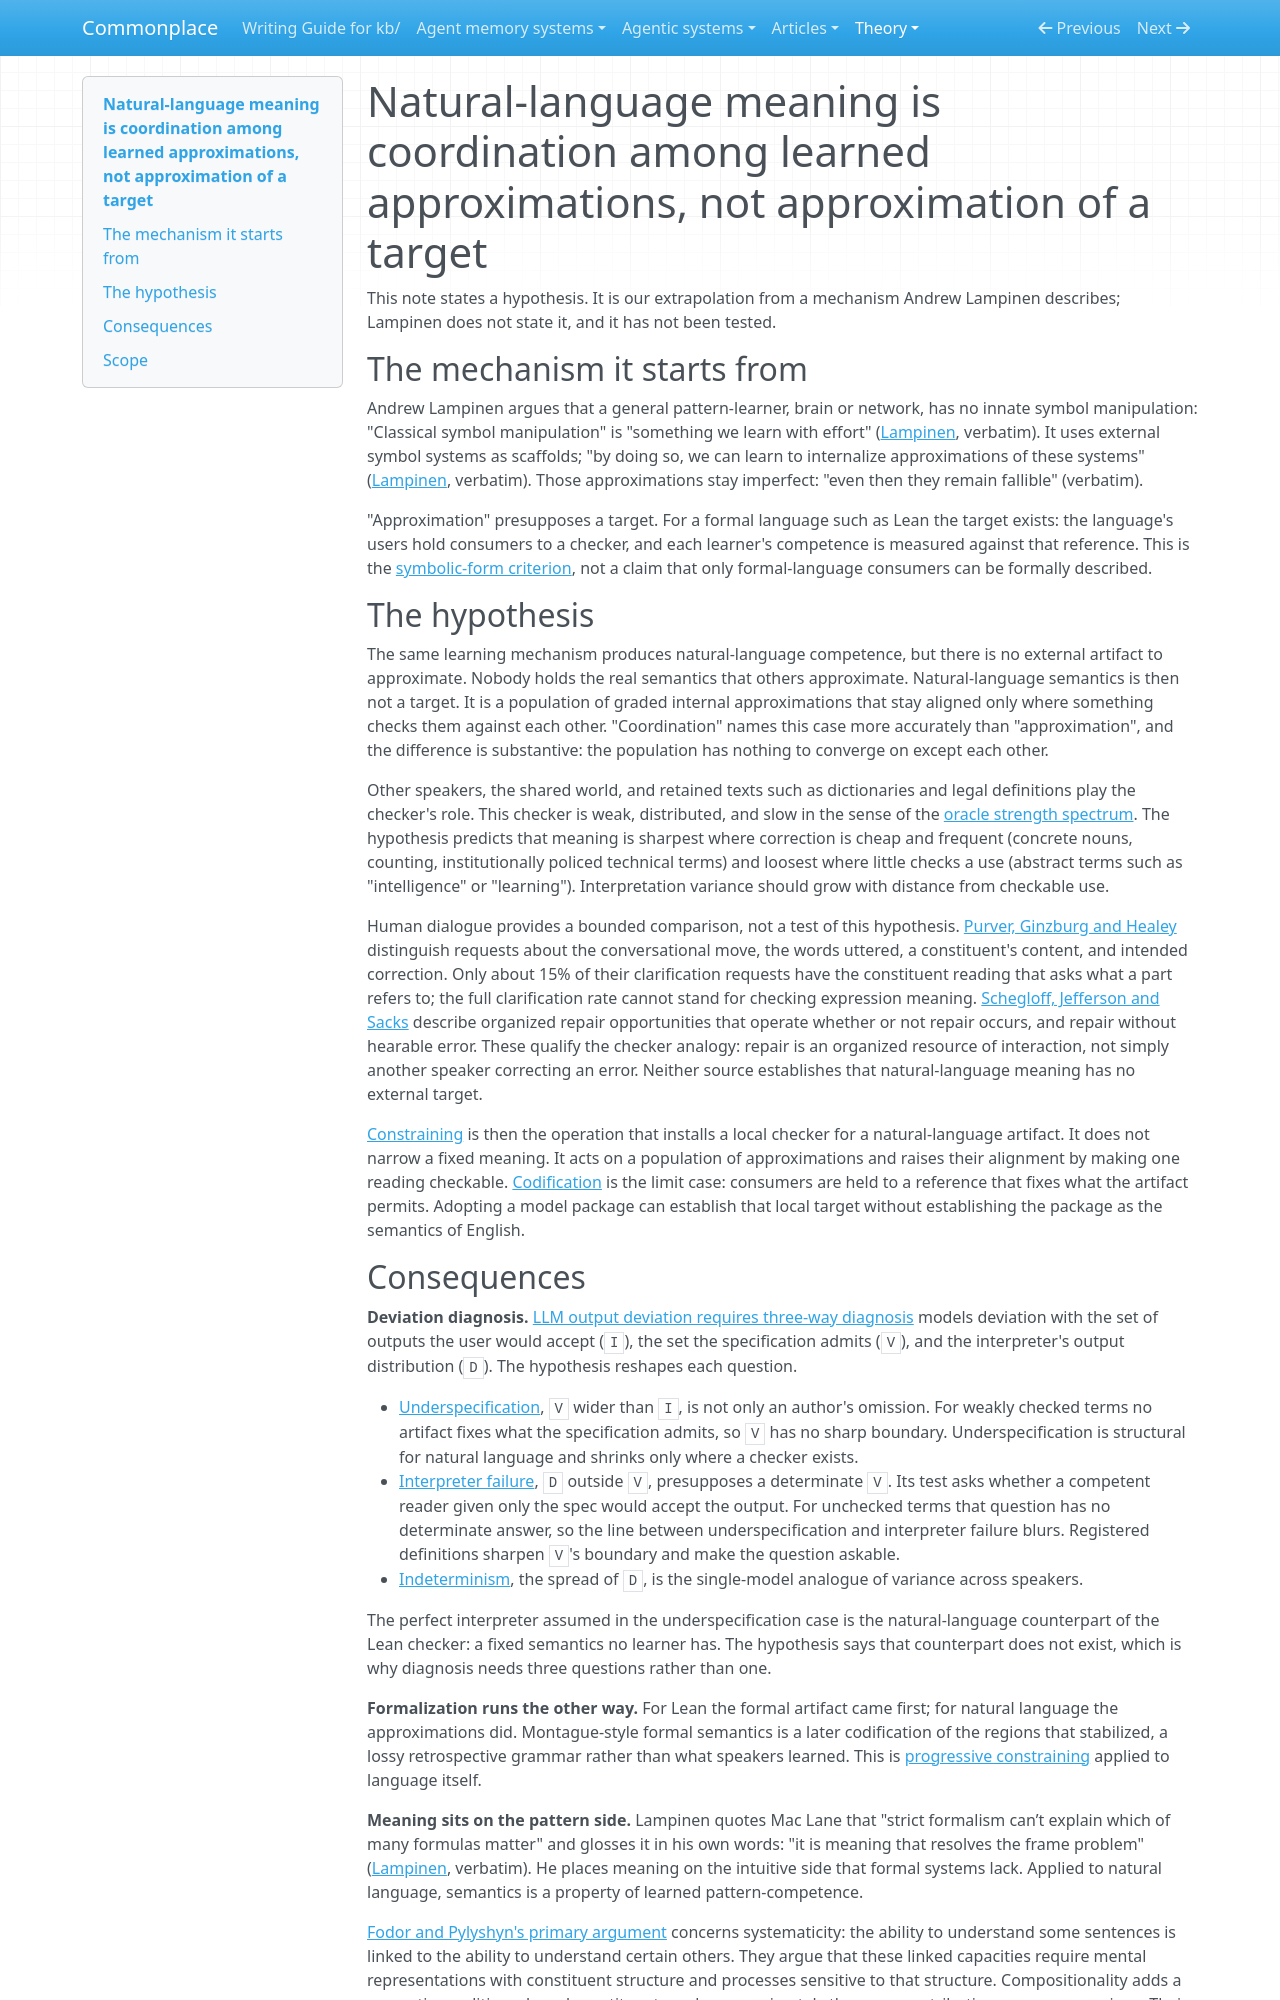

repository: zby/commonplace · page: theory/natural-language-meaning-is-coordination-among-learned-approximations/index.html · generator: mkdocs

---
description: "Untested hypothesis extending Lampinen's learned-approximation mechanism to natural language: no external semantics exists to approximate, so meaning is coordination held by weak checks; recasts constraining and deviation diagnosis"
type: types/note.md
traits: [title-as-claim, has-external-sources]
tags: [learning-theory, computational-model, prompt-semantics, constraining, llm-reliability]
---

# Natural-language meaning is coordination among learned approximations, not approximation of a target

This note states a hypothesis. It is our extrapolation from a mechanism Andrew Lampinen describes; Lampinen does not state it, and it has not been tested.

## The mechanism it starts from

Andrew Lampinen argues that a general pattern-learner, brain or network, has no innate symbol manipulation: "Classical symbol manipulation" is "something we learn with effort" ([Lampinen](../sources/symbols-neural-networks-mathematical-intelligence.ingest.md), verbatim). It uses external symbol systems as scaffolds; "by doing so, we can learn to internalize approximations of these systems" ([Lampinen](../sources/symbols-neural-networks-mathematical-intelligence.ingest.md), verbatim). Those approximations stay imperfect: "even then they remain fallible" (verbatim).

"Approximation" presupposes a target. For a formal language such as Lean the target exists: the language's users hold consumers to a checker, and each learner's competence is measured against that reference. This is the [symbolic-form criterion](./definitions/representational-form.md), not a claim that only formal-language consumers can be formally described.

## The hypothesis

The same learning mechanism produces natural-language competence, but there is no external artifact to approximate. Nobody holds the real semantics that others approximate. Natural-language semantics is then not a target. It is a population of graded internal approximations that stay aligned only where something checks them against each other. "Coordination" names this case more accurately than "approximation", and the difference is substantive: the population has nothing to converge on except each other.

Other speakers, the shared world, and retained texts such as dictionaries and legal definitions play the checker's role. This checker is weak, distributed, and slow in the sense of the [oracle strength spectrum](./oracle-strength-spectrum.md). The hypothesis predicts that meaning is sharpest where correction is cheap and frequent (concrete nouns, counting, institutionally policed technical terms) and loosest where little checks a use (abstract terms such as "intelligence" or "learning"). Interpretation variance should grow with distance from checkable use.

Human dialogue provides a bounded comparison, not a test of this hypothesis. [Purver, Ginzburg and Healey](../sources/purver-ginzburg-healey-clarification-dialogue.ingest.md) distinguish requests about the conversational move, the words uttered, a constituent's content, and intended correction. Only about 15% of their clarification requests have the constituent reading that asks what a part refers to; the full clarification rate cannot stand for checking expression meaning. [Schegloff, Jefferson and Sacks](../sources/schegloff-jefferson-sacks-self-correction-repair.ingest.md) describe organized repair opportunities that operate whether or not repair occurs, and repair without hearable error. These qualify the checker analogy: repair is an organized resource of interaction, not simply another speaker correcting an error. Neither source establishes that natural-language meaning has no external target.

[Constraining](./definitions/constraining.md) is then the operation that installs a local checker for a natural-language artifact. It does not narrow a fixed meaning. It acts on a population of approximations and raises their alignment by making one reading checkable. [Codification](./definitions/codification.md) is the limit case: consumers are held to a reference that fixes what the artifact permits. Adopting a model package can establish that local target without establishing the package as the semantics of English.
